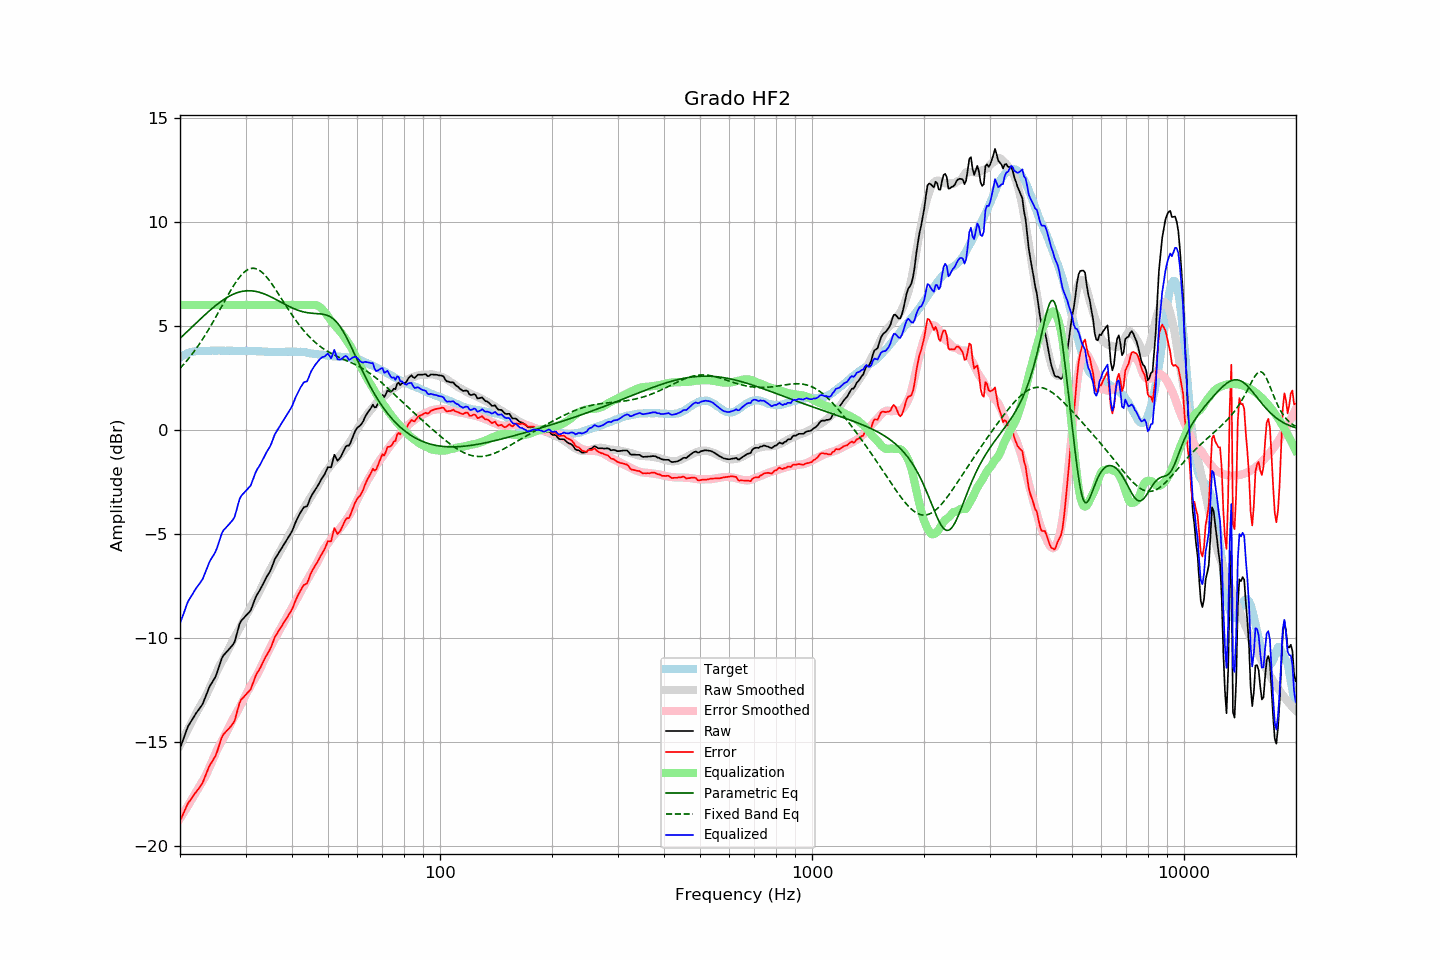

Values plotted in this chart, from the file beside it:
frequency, raw, error, smoothed, error_smoothed, equalization, parametric_eq, fixed_band_eq, equalized_raw, equalized_smoothed, target
20.00, -15.30, -18.78, -15.16, -18.67, 6.00, 4.39, 2.95, -9.30, -9.16, 3.48
20.20, -15.09, -18.62, -15.01, -18.55, 6.00, 4.46, 3.03, -9.09, -9.01, 3.53
20.40, -14.87, -18.45, -14.85, -18.43, 6.00, 4.54, 3.12, -8.87, -8.85, 3.58
20.61, -14.67, -18.27, -14.69, -18.30, 6.00, 4.61, 3.21, -8.67, -8.69, 3.60
20.81, -14.44, -18.10, -14.54, -18.18, 6.00, 4.68, 3.30, -8.44, -8.54, 3.66
21.02, -14.24, -17.94, -14.38, -18.05, 6.00, 4.76, 3.39, -8.24, -8.38, 3.69
21.23, -14.11, -17.83, -14.23, -17.92, 6.00, 4.83, 3.48, -8.11, -8.23, 3.71
21.44, -13.99, -17.73, -14.08, -17.79, 6.00, 4.90, 3.58, -7.99, -8.08, 3.73
21.66, -13.86, -17.62, -13.92, -17.66, 6.00, 4.98, 3.68, -7.86, -7.92, 3.75
21.87, -13.73, -17.49, -13.77, -17.53, 6.00, 5.05, 3.79, -7.73, -7.77, 3.76
22.09, -13.61, -17.40, -13.62, -17.39, 6.00, 5.12, 3.89, -7.61, -7.62, 3.78
22.31, -13.51, -17.30, -13.47, -17.26, 6.00, 5.20, 4.00, -7.51, -7.47, 3.79
22.54, -13.40, -17.20, -13.34, -17.13, 6.00, 5.27, 4.11, -7.40, -7.34, 3.79
22.76, -13.29, -17.08, -13.21, -17.01, 6.00, 5.34, 4.23, -7.29, -7.21, 3.79
22.99, -13.18, -16.97, -13.08, -16.88, 6.00, 5.42, 4.35, -7.18, -7.08, 3.78
23.22, -12.99, -16.77, -12.95, -16.75, 6.00, 5.49, 4.47, -6.99, -6.95, 3.78
23.45, -12.80, -16.58, -12.81, -16.60, 6.00, 5.56, 4.59, -6.80, -6.81, 3.78
23.69, -12.61, -16.40, -12.64, -16.44, 6.00, 5.63, 4.72, -6.61, -6.64, 3.79
23.92, -12.40, -16.19, -12.47, -16.27, 6.00, 5.70, 4.84, -6.40, -6.47, 3.79
24.16, -12.25, -16.05, -12.30, -16.10, 6.00, 5.76, 4.97, -6.25, -6.30, 3.80
24.40, -12.13, -15.94, -12.12, -15.92, 6.00, 5.83, 5.11, -6.13, -6.12, 3.81
24.65, -12.00, -15.80, -11.94, -15.74, 6.00, 5.90, 5.24, -6.00, -5.94, 3.80
24.89, -11.87, -15.67, -11.76, -15.56, 6.00, 5.96, 5.38, -5.87, -5.76, 3.80
25.14, -11.68, -15.48, -11.58, -15.38, 6.00, 6.02, 5.52, -5.68, -5.58, 3.80
25.39, -11.44, -15.25, -11.43, -15.23, 6.00, 6.08, 5.66, -5.44, -5.43, 3.81
25.65, -11.21, -15.02, -11.28, -15.09, 6.00, 6.14, 5.80, -5.21, -5.28, 3.81
25.91, -10.98, -14.77, -11.15, -14.95, 6.00, 6.19, 5.94, -4.98, -5.15, 3.80
26.16, -10.83, -14.63, -11.01, -14.82, 6.00, 6.25, 6.08, -4.83, -5.01, 3.80
26.43, -10.75, -14.55, -10.87, -14.67, 6.00, 6.30, 6.22, -4.75, -4.87, 3.80
26.69, -10.66, -14.46, -10.72, -14.52, 6.00, 6.35, 6.36, -4.66, -4.72, 3.80
26.96, -10.58, -14.39, -10.56, -14.36, 6.00, 6.39, 6.49, -4.58, -4.56, 3.80
27.23, -10.49, -14.30, -10.40, -14.20, 6.00, 6.43, 6.63, -4.49, -4.40, 3.80
27.50, -10.40, -14.21, -10.25, -14.04, 6.00, 6.47, 6.76, -4.40, -4.25, 3.80
27.77, -10.31, -14.10, -10.10, -13.89, 6.00, 6.51, 6.88, -4.31, -4.10, 3.79
28.05, -10.18, -13.97, -9.96, -13.75, 6.00, 6.54, 7.00, -4.18, -3.96, 3.79
28.33, -9.90, -13.68, -9.82, -13.61, 6.00, 6.57, 7.12, -3.90, -3.82, 3.78
28.62, -9.63, -13.41, -9.69, -13.48, 6.00, 6.60, 7.23, -3.63, -3.69, 3.78
28.90, -9.34, -13.13, -9.55, -13.34, 6.00, 6.62, 7.33, -3.34, -3.55, 3.79
29.19, -9.18, -12.96, -9.40, -13.19, 6.00, 6.64, 7.42, -3.18, -3.40, 3.78
29.48, -9.09, -12.89, -9.25, -13.03, 6.00, 6.66, 7.50, -3.09, -3.25, 3.80
29.78, -9.01, -12.80, -9.09, -12.88, 6.00, 6.67, 7.58, -3.01, -3.09, 3.79
30.08, -8.92, -12.72, -8.94, -12.72, 6.00, 6.68, 7.64, -2.92, -2.94, 3.80
30.38, -8.84, -12.63, -8.79, -12.57, 6.00, 6.68, 7.69, -2.84, -2.79, 3.78
30.68, -8.76, -12.55, -8.64, -12.42, 6.00, 6.68, 7.72, -2.76, -2.64, 3.78
30.99, -8.67, -12.46, -8.50, -12.28, 6.00, 6.68, 7.75, -2.67, -2.50, 3.78
31.30, -8.47, -12.26, -8.36, -12.15, 6.00, 6.67, 7.76, -2.47, -2.36, 3.78
31.61, -8.26, -12.04, -8.24, -12.02, 6.00, 6.66, 7.76, -2.26, -2.24, 3.78
31.93, -8.06, -11.83, -8.11, -11.89, 6.00, 6.65, 7.74, -2.06, -2.11, 3.78
32.24, -7.90, -11.67, -7.98, -11.76, 6.00, 6.63, 7.72, -1.90, -1.98, 3.77
32.57, -7.78, -11.56, -7.84, -11.61, 6.00, 6.61, 7.68, -1.78, -1.84, 3.78
32.89, -7.65, -11.43, -7.68, -11.44, 6.00, 6.59, 7.63, -1.65, -1.68, 3.77
33.22, -7.50, -11.26, -7.52, -11.28, 6.00, 6.57, 7.57, -1.50, -1.52, 3.76
33.55, -7.35, -11.11, -7.35, -11.11, 6.00, 6.54, 7.50, -1.35, -1.35, 3.76
33.89, -7.19, -10.94, -7.19, -10.95, 6.00, 6.51, 7.42, -1.19, -1.19, 3.75
34.23, -7.05, -10.81, -7.03, -10.78, 6.00, 6.48, 7.33, -1.05, -1.03, 3.76
34.57, -6.93, -10.68, -6.88, -10.63, 6.00, 6.44, 7.23, -0.93, -0.88, 3.75
34.92, -6.80, -10.55, -6.73, -10.48, 6.00, 6.41, 7.13, -0.80, -0.73, 3.74
35.27, -6.62, -10.37, -6.58, -10.33, 6.00, 6.37, 7.02, -0.62, -0.58, 3.74
35.62, -6.42, -10.16, -6.44, -10.18, 6.00, 6.33, 6.91, -0.42, -0.44, 3.74
35.97, -6.21, -9.95, -6.29, -10.03, 6.00, 6.29, 6.80, -0.21, -0.29, 3.74
... 635 more rows
